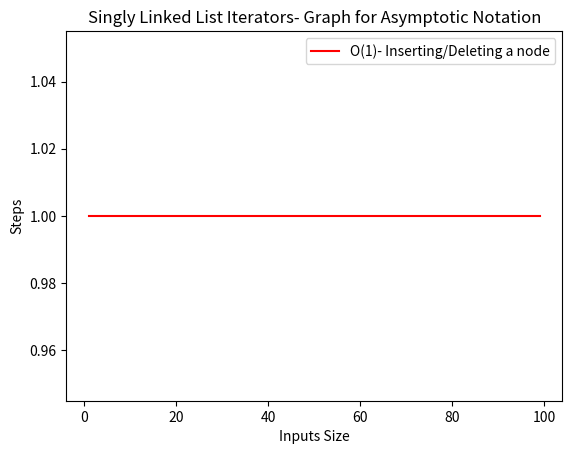

Here is the Python script that generated this plot:
class Node:
    def __init__(self, data):
        self.data = data
        self.next = None

class Linkedlist:
    def __init__(self):
        self.head = None

    def AddNode(self, data):
        newnode = Node(data)
        newnode.next = self.head
        self.head = newnode

    def iterate(self):
        temp = self.head
        while(temp != None):
            val = temp.data
            temp = temp.next
            yield val

# Main
L1 = Linkedlist()
L1.AddNode(5)
L1.AddNode(15)
L1.AddNode("Hello")
L1.AddNode(45)

print("Linked List")
for val in L1.iterate():
    print(val, end="-->")
print("Null")

# Graph for Asymptotic Notation
import matplotlib.pyplot as p

p.title('Singly Linked List Iterators- Graph for Asymptotic Notation')
p.xlabel('Inputs Size')
p.ylabel('Steps')

x = list(range(1, 100))
y = [1 for y in x]

p.plot(x, y, 'r', label='O(1)- Inserting/Deleting a node')
p.legend()
p.show()
